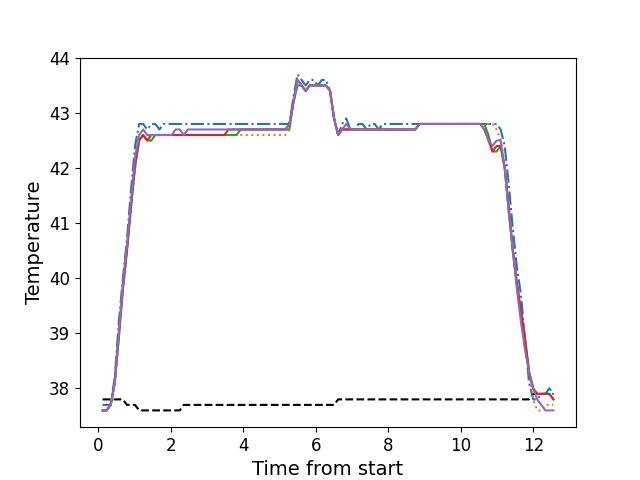

Source data for this figure (header and first rows):
, times, neutral, z1, z2, z3, z4, z5
0, 0.1135, 37.8, 37.7, 37.6, 37.6, 37.6, 37.6
1, 0.2262, 37.8, 37.7, 37.6, 37.6, 37.6, 37.6
2, 0.3378, 37.8, 37.7, 37.7, 37.7, 37.7, 37.7
3, 0.4504, 37.8, 38.2, 38.1, 38.1, 38.1, 38.1
4, 0.562, 37.8, 39.2, 38.9, 38.9, 39.0, 39.0
5, 0.6737, 37.8, 40.0, 39.8, 39.8, 39.8, 39.9
6, 0.7863, 37.7, 40.7, 40.5, 40.5, 40.5, 40.6
7, 0.8981, 37.7, 41.6, 41.3, 41.3, 41.3, 41.4
8, 1.01, 37.7, 42.4, 42.0, 42.0, 42.1, 42.2
9, 1.122, 37.6, 42.8, 42.5, 42.5, 42.5, 42.6
10, 1.234, 37.6, 42.8, 42.6, 42.6, 42.6, 42.7
11, 1.346, 37.6, 42.7, 42.5, 42.5, 42.5, 42.6
12, 1.459, 37.6, 42.8, 42.5, 42.5, 42.6, 42.6
13, 1.57, 37.6, 42.8, 42.6, 42.6, 42.6, 42.6
14, 1.683, 37.6, 42.7, 42.6, 42.6, 42.6, 42.6
15, 1.794, 37.6, 42.8, 42.6, 42.6, 42.6, 42.6
16, 1.907, 37.6, 42.8, 42.6, 42.6, 42.6, 42.6
17, 2.019, 37.6, 42.8, 42.6, 42.6, 42.6, 42.6
18, 2.131, 37.6, 42.8, 42.6, 42.6, 42.6, 42.7
19, 2.243, 37.6, 42.8, 42.6, 42.6, 42.6, 42.7
20, 2.355, 37.7, 42.8, 42.6, 42.6, 42.6, 42.6
21, 2.467, 37.7, 42.8, 42.6, 42.6, 42.6, 42.7
22, 2.579, 37.7, 42.8, 42.6, 42.6, 42.6, 42.7
23, 2.691, 37.7, 42.8, 42.6, 42.6, 42.6, 42.7
24, 2.804, 37.7, 42.8, 42.6, 42.6, 42.6, 42.7
25, 2.915, 37.7, 42.8, 42.6, 42.6, 42.6, 42.7
26, 3.028, 37.7, 42.8, 42.6, 42.6, 42.6, 42.7
27, 3.139, 37.7, 42.8, 42.6, 42.6, 42.6, 42.7
28, 3.251, 37.7, 42.8, 42.6, 42.6, 42.6, 42.7
29, 3.363, 37.7, 42.8, 42.6, 42.6, 42.6, 42.7
30, 3.476, 37.7, 42.8, 42.6, 42.6, 42.6, 42.7
31, 3.587, 37.7, 42.8, 42.6, 42.6, 42.7, 42.7
32, 3.7, 37.7, 42.8, 42.6, 42.6, 42.7, 42.7
33, 3.812, 37.7, 42.8, 42.6, 42.6, 42.7, 42.7
34, 3.924, 37.7, 42.8, 42.6, 42.7, 42.7, 42.7
35, 4.036, 37.7, 42.8, 42.6, 42.7, 42.7, 42.7
36, 4.148, 37.7, 42.8, 42.6, 42.7, 42.7, 42.7
37, 4.26, 37.7, 42.8, 42.6, 42.7, 42.7, 42.7
38, 4.372, 37.7, 42.8, 42.6, 42.7, 42.7, 42.7
39, 4.485, 37.7, 42.8, 42.6, 42.7, 42.7, 42.7
40, 4.596, 37.7, 42.8, 42.6, 42.7, 42.7, 42.7
41, 4.708, 37.7, 42.8, 42.6, 42.7, 42.7, 42.7
42, 4.82, 37.7, 42.8, 42.6, 42.7, 42.7, 42.7
43, 4.932, 37.7, 42.8, 42.6, 42.7, 42.7, 42.7
44, 5.045, 37.7, 42.8, 42.6, 42.7, 42.7, 42.7
45, 5.156, 37.7, 42.8, 42.6, 42.7, 42.7, 42.7
46, 5.269, 37.7, 42.8, 42.7, 42.7, 42.8, 42.8
47, 5.381, 37.7, 43.3, 43.2, 43.2, 43.2, 43.2
48, 5.492, 37.7, 43.7, 43.5, 43.5, 43.6, 43.6
49, 5.604, 37.7, 43.6, 43.5, 43.5, 43.5, 43.5
50, 5.717, 37.7, 43.5, 43.4, 43.4, 43.4, 43.4
51, 5.829, 37.7, 43.6, 43.5, 43.5, 43.5, 43.5
52, 5.941, 37.7, 43.6, 43.5, 43.5, 43.5, 43.5
53, 6.052, 37.7, 43.5, 43.5, 43.5, 43.5, 43.5
54, 6.165, 37.7, 43.6, 43.5, 43.5, 43.5, 43.5
55, 6.277, 37.7, 43.6, 43.5, 43.5, 43.5, 43.5
56, 6.39, 37.7, 43.4, 43.4, 43.4, 43.4, 43.4
57, 6.501, 37.7, 42.9, 42.9, 42.9, 42.9, 42.9
58, 6.613, 37.8, 42.6, 42.6, 42.6, 42.6, 42.6
59, 6.724, 37.8, 42.8, 42.7, 42.7, 42.7, 42.7
... 52 more rows
